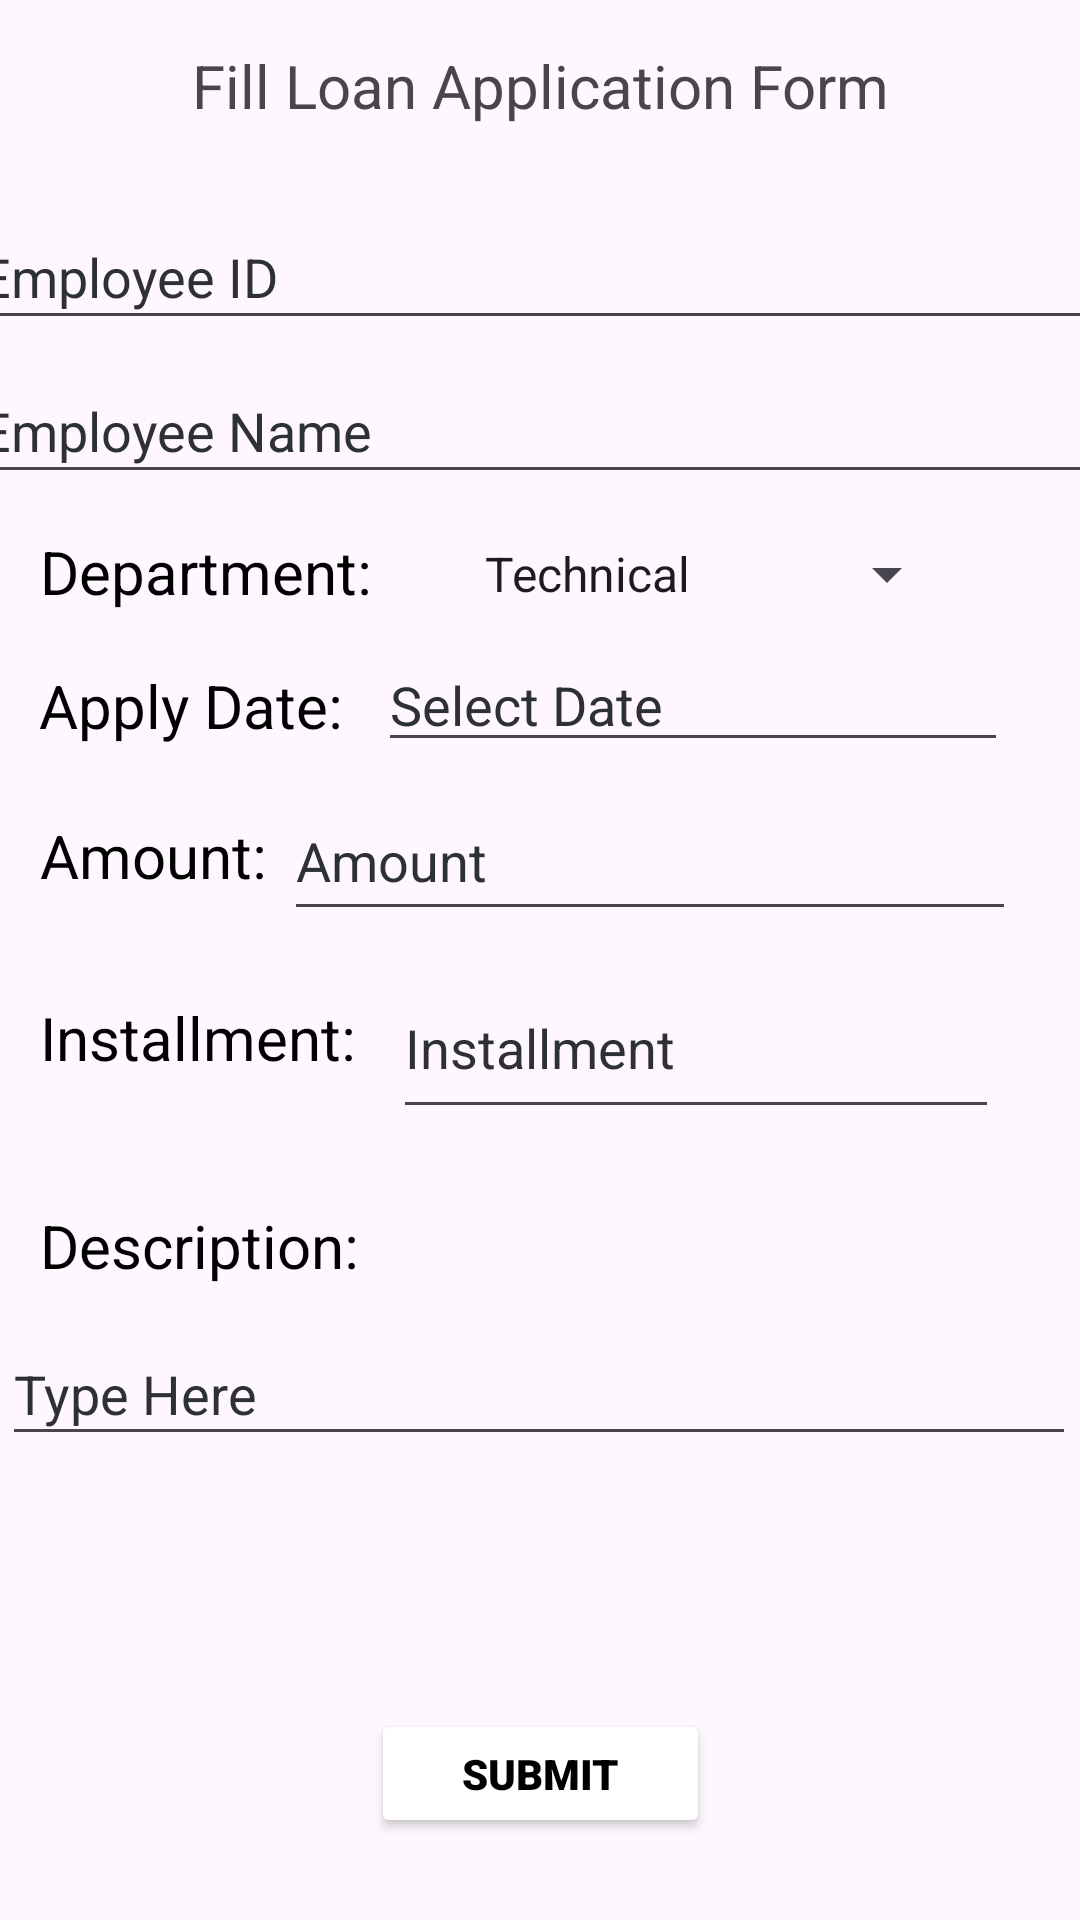

This screen was rendered from an Android layout file. Write that file and the resources it references.
<!-- AndroidManifest.xml: application theme Theme.LoginForm -->
<!-- res/layout/activity_loan_form.xml -->
<?xml version="1.0" encoding="utf-8"?>
<androidx.constraintlayout.widget.ConstraintLayout xmlns:android="http://schemas.android.com/apk/res/android"
    xmlns:app="http://schemas.android.com/apk/res-auto"
    xmlns:tools="http://schemas.android.com/tools"
    android:layout_width="match_parent"
    android:layout_height="match_parent"
    android:background="@drawable/background"
    tools:context=".LoanForm">

    <TextView
        android:id="@+id/textView4"
        android:layout_width="348dp"
        android:layout_height="36dp"
        android:text="Fill Loan Application Form"
        android:textAlignment="center"
        android:textColor="@color/blueback"
        android:textDirection="locale"
        android:textSize="20sp"
        app:layout_constraintBottom_toBottomOf="parent"
        app:layout_constraintEnd_toEndOf="parent"
        app:layout_constraintHorizontal_bias="0.492"
        app:layout_constraintStart_toStartOf="parent"
        app:layout_constraintTop_toTopOf="parent"
        app:layout_constraintVertical_bias="0.025" />

    <EditText
        android:id="@+id/editTextLoanempId"
        android:layout_width="381dp"
        android:layout_height="45dp"
        android:ems="10"
        android:hint="Employee ID"
        android:inputType="text"
        android:textColorHint="@color/material_dynamic_neutral20"
        app:layout_constraintBottom_toBottomOf="parent"
        app:layout_constraintEnd_toEndOf="parent"
        app:layout_constraintHorizontal_bias="0.533"
        app:layout_constraintStart_toStartOf="parent"
        app:layout_constraintTop_toTopOf="parent"
        app:layout_constraintVertical_bias="0.115" />

    <EditText
        android:id="@+id/editTextLoanempName"
        android:layout_width="381dp"
        android:layout_height="45dp"
        android:ems="10"
        android:hint="Employee Name"
        android:inputType="text"
        android:textColorHint="@color/material_dynamic_neutral20"
        app:layout_constraintBottom_toBottomOf="parent"
        app:layout_constraintEnd_toEndOf="parent"
        app:layout_constraintHorizontal_bias="0.533"
        app:layout_constraintStart_toStartOf="parent"
        app:layout_constraintTop_toTopOf="parent"
        app:layout_constraintVertical_bias="0.201" />

    <TextView
        android:id="@+id/textViewDepartment"
        android:layout_width="wrap_content"
        android:layout_height="wrap_content"
        android:text="Department:"

        android:textColor="@color/black"
        android:textSize="20sp"
        app:layout_constraintBottom_toBottomOf="parent"
        app:layout_constraintEnd_toEndOf="parent"
        app:layout_constraintHorizontal_bias="0.053"
        app:layout_constraintStart_toStartOf="parent"
        app:layout_constraintTop_toTopOf="parent"
        app:layout_constraintVertical_bias="0.289" />

    <Spinner
        android:id="@+id/spinnerDepartment"
        android:layout_width="200dp"
        android:layout_height="wrap_content"
        android:entries="@array/departments"
        android:textAlignment="center"

        app:layout_constraintBottom_toBottomOf="parent"
        app:layout_constraintEnd_toEndOf="parent"
        app:layout_constraintHorizontal_bias="0.748"
        app:layout_constraintStart_toStartOf="parent"
        app:layout_constraintTop_toTopOf="parent"
        app:layout_constraintVertical_bias="0.291" />

    <TextView
        android:id="@+id/textViewApplyDate"
        android:layout_width="134dp"
        android:layout_height="28dp"
        android:layout_alignParentStart="true"
        android:layout_alignParentTop="true"
        android:layout_alignParentEnd="true"
        android:layout_alignParentBottom="true"
        android:text="Apply Date:"
        android:textColor="@color/black"
        android:textSize="20sp"
        app:layout_constraintBottom_toBottomOf="parent"
        app:layout_constraintEnd_toEndOf="parent"
        app:layout_constraintHorizontal_bias="0.057"
        app:layout_constraintStart_toStartOf="parent"
        app:layout_constraintTop_toTopOf="parent"
        app:layout_constraintVertical_bias="0.362" />

    <EditText
        android:id="@+id/editTextApplyDate"
        android:layout_width="210dp"
        android:layout_height="wrap_content"


        android:layout_alignParentStart="true"
        android:layout_alignParentTop="true"

        android:layout_alignParentEnd="true"

        android:layout_alignParentBottom="true"
        android:ems="10"
        android:hint="Select Date"
        android:inputType="text"
        android:textColorHint="@color/material_dynamic_neutral20"
        app:layout_constraintBottom_toBottomOf="parent"
        app:layout_constraintEnd_toEndOf="parent"
        app:layout_constraintHorizontal_bias="0.84"
        app:layout_constraintStart_toStartOf="parent"
        app:layout_constraintTop_toTopOf="parent"
        app:layout_constraintVertical_bias="0.355" />

    <TextView
        android:id="@+id/textViewAmount"
        android:layout_width="wrap_content"
        android:layout_height="wrap_content"
        android:text="Amount:"

        android:textColor="@color/black"
        android:textSize="20sp"
        app:layout_constraintBottom_toBottomOf="parent"
        app:layout_constraintEnd_toEndOf="parent"
        app:layout_constraintHorizontal_bias="0.047"
        app:layout_constraintStart_toStartOf="parent"
        app:layout_constraintTop_toTopOf="parent"
        app:layout_constraintVertical_bias="0.443" />

    <EditText
        android:id="@+id/editTextLoanAmount"
        android:layout_width="244dp"
        android:layout_height="50dp"
        android:ems="10"
        android:hint="Amount"
        android:inputType="text"
        android:textColorHint="@color/material_dynamic_neutral20"
        app:layout_constraintBottom_toBottomOf="parent"
        app:layout_constraintEnd_toEndOf="parent"
        app:layout_constraintHorizontal_bias="0.816"
        app:layout_constraintStart_toStartOf="parent"
        app:layout_constraintTop_toTopOf="parent"
        app:layout_constraintVertical_bias="0.441" />

    <TextView
        android:id="@+id/textViewInstallmentAmount"
        android:layout_width="wrap_content"
        android:layout_height="wrap_content"
        android:text="Installment:"

        android:textColor="@color/black"
        android:textSize="20sp"
        app:layout_constraintBottom_toBottomOf="parent"
        app:layout_constraintEnd_toEndOf="parent"
        app:layout_constraintHorizontal_bias="0.052"
        app:layout_constraintStart_toStartOf="parent"
        app:layout_constraintTop_toTopOf="parent"
        app:layout_constraintVertical_bias="0.542" />

    <EditText
        android:id="@+id/editTextInstallmentAmount"
        android:layout_width="202dp"
        android:layout_height="57dp"
        android:ems="10"
        android:hint="Installment"
        android:inputType="text"
        android:textColorHint="@color/material_dynamic_neutral20"
        app:layout_constraintBottom_toBottomOf="parent"
        app:layout_constraintEnd_toEndOf="parent"
        app:layout_constraintHorizontal_bias="0.829"
        app:layout_constraintStart_toStartOf="parent"
        app:layout_constraintTop_toTopOf="parent"
        app:layout_constraintVertical_bias="0.548" />

    <TextView
        android:id="@+id/textViewDescription"
        android:layout_width="wrap_content"
        android:layout_height="wrap_content"
        android:text="Description:"

        android:textColor="@color/black"
        android:textSize="20sp"
        app:layout_constraintBottom_toBottomOf="parent"
        app:layout_constraintEnd_toEndOf="parent"
        app:layout_constraintHorizontal_bias="0.052"
        app:layout_constraintStart_toStartOf="parent"
        app:layout_constraintTop_toTopOf="parent"
        app:layout_constraintVertical_bias="0.655" />

    <EditText
        android:id="@+id/editTextLoanDescription"
        android:layout_width="358dp"
        android:layout_height="43dp"
        android:ems="10"
        android:gravity="start|top"
        android:hint="Type Here"
        android:inputType="textMultiLine"
        android:textColorHint="@color/material_dynamic_neutral20"
        app:layout_constraintBottom_toBottomOf="parent"
        app:layout_constraintEnd_toEndOf="parent"
        app:layout_constraintHorizontal_bias="0.355"
        app:layout_constraintStart_toStartOf="parent"
        app:layout_constraintTop_toTopOf="parent"
        app:layout_constraintVertical_bias="0.741" />

    <Button
        android:id="@+id/buttonLoanSubmit"
        android:layout_width="113dp"
        android:layout_height="43dp"
        android:backgroundTint="@color/blueback"
        android:fontFamily="sans-serif-black"
        android:text="Submit"
        android:textColor="@color/black"
        app:layout_constraintBottom_toBottomOf="parent"
        app:layout_constraintEnd_toEndOf="parent"
        app:layout_constraintStart_toStartOf="parent"
        app:layout_constraintTop_toTopOf="parent"
        app:layout_constraintVertical_bias="0.954" />

</androidx.constraintlayout.widget.ConstraintLayout>
<!-- resources referenced by this layout -->
<resources>
  <array name="departments">
          <item>Technical</item>
          <item>Support</item>
          <item>Research and Development</item>
          <item>Marketing</item>
          <item>Human Resource</item>
      </array>
  <style name="Theme.LoginForm" parent="Base.Theme.LoginForm" />
  <style name="Base.Theme.LoginForm" parent="Theme.Material3.DayNight.NoActionBar">
          
          
      </style>
  <!-- not gathered from this repository: default colours our renderer supplied (Android Studio template values) -->
  <color name="black">#FF000000</color>
</resources>
